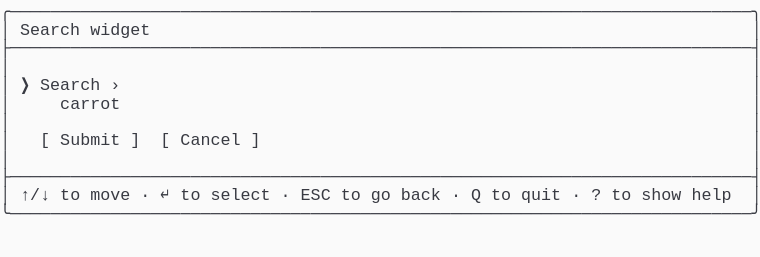
t = 0.00 s
t = 1.03 s: frame unchanged from t = 0.00 s, image omitted
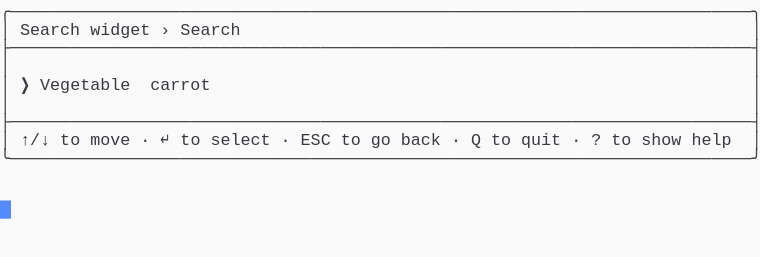
t = 2.19 s
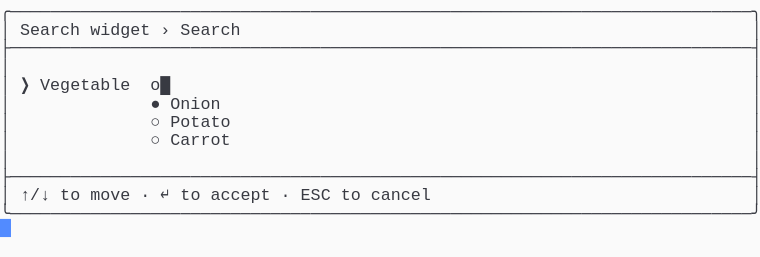
t = 3.20 s
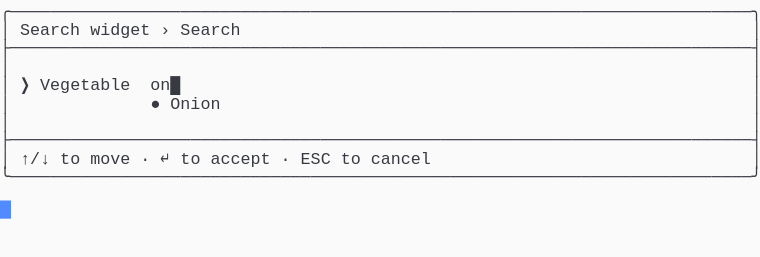
t = 4.50 s
t = 5.19 s: frame unchanged from t = 4.50 s, image omitted

The animated SVG that drew these frames (rendered in a browser with its animation timeline set to each time). Animation: 1 CSS @keyframes rule; one cycle of 6.56 s, repeats indefinitely.

<svg xmlns="http://www.w3.org/2000/svg" xmlns:xlink="http://www.w3.org/1999/xlink" width="760" height="257.18"><rect width="760" height="257.18" rx="0" ry="0" class="a"></rect><svg height="257.18" viewBox="0 0 76 25.718" width="760" xmlns="http://www.w3.org/2000/svg" xmlns:xlink="http://www.w3.org/1999/xlink"><style>.a{fill:rgb(250,250,250)}.b{font-family:Consolas,"Courier New",Courier,"Liberation Mono",monospace}.c{fill:rgb(56,58,66);white-space:pre}.d{fill:transparent}.e{fill:rgb(82,139,255)}.g{animation-duration:6.562s;animation-iteration-count:infinite;animation-name:f;animation-timing-function:steps(1,end)}@keyframes f{0%{transform:translateX(-0px)}0%{transform:translateX(-76px)}21%{transform:translateX(-152px)}33.3%{transform:translateX(-228px)}45.7%{transform:translateX(-304px)}58.1%{transform:translateX(-380px)}100%{transform:translateX(-456px)}}</style><g font-family="Consolas, &quot;Courier New&quot;, Courier, &quot;Liberation Mono&quot;, monospace" font-size="1.67" class="b"><defs><symbol id="1"><text x="0" y="1.67" class="c" textLength="76.152" lengthAdjust="spacingAndGlyphs">╭──────────────────────────────────────────────────────────────────────────╮</text></symbol><symbol id="2"><text x="0" y="1.67" class="c" textLength="76.152" lengthAdjust="spacingAndGlyphs">├──────────────────────────────────────────────────────────────────────────┤</text></symbol><symbol id="3"><text x="0" y="1.67" class="c" textLength="1.002" lengthAdjust="spacingAndGlyphs">│</text><text x="75.14999999999999" y="1.67" class="c" textLength="1.002" lengthAdjust="spacingAndGlyphs">│</text></symbol><symbol id="4"><text x="0" y="1.67" class="c" textLength="1.002" lengthAdjust="spacingAndGlyphs">│</text><text x="2.004" y="1.67" class="c" textLength="3.006" lengthAdjust="spacingAndGlyphs">↑/↓</text><text x="6.012" y="1.67" class="c" textLength="2.004" lengthAdjust="spacingAndGlyphs">to</text><text x="9.017999999999999" y="1.67" class="c" textLength="4.008" lengthAdjust="spacingAndGlyphs">move</text><text x="14.027999999999999" y="1.67" class="c" textLength="1.002" lengthAdjust="spacingAndGlyphs">·</text><text x="16.032" y="1.67" class="c" textLength="1.002" lengthAdjust="spacingAndGlyphs">↵</text><text x="18.035999999999998" y="1.67" class="c" textLength="2.004" lengthAdjust="spacingAndGlyphs">to</text><text x="21.041999999999998" y="1.67" class="c" textLength="6.012" lengthAdjust="spacingAndGlyphs">select</text><text x="28.055999999999997" y="1.67" class="c" textLength="1.002" lengthAdjust="spacingAndGlyphs">·</text><text x="30.059999999999995" y="1.67" class="c" textLength="3.006" lengthAdjust="spacingAndGlyphs">ESC</text><text x="34.068" y="1.67" class="c" textLength="2.004" lengthAdjust="spacingAndGlyphs">to</text><text x="37.074" y="1.67" class="c" textLength="2.004" lengthAdjust="spacingAndGlyphs">go</text><text x="40.08" y="1.67" class="c" textLength="4.008" lengthAdjust="spacingAndGlyphs">back</text><text x="45.089999999999996" y="1.67" class="c" textLength="1.002" lengthAdjust="spacingAndGlyphs">·</text><text x="47.093999999999994" y="1.67" class="c" textLength="1.002" lengthAdjust="spacingAndGlyphs">Q</text><text x="49.098" y="1.67" class="c" textLength="2.004" lengthAdjust="spacingAndGlyphs">to</text><text x="52.104" y="1.67" class="c" textLength="4.008" lengthAdjust="spacingAndGlyphs">quit</text><text x="57.114" y="1.67" class="c" textLength="1.002" lengthAdjust="spacingAndGlyphs">·</text><text x="59.117999999999995" y="1.67" class="c" textLength="1.002" lengthAdjust="spacingAndGlyphs">?</text><text x="61.12199999999999" y="1.67" class="c" textLength="2.004" lengthAdjust="spacingAndGlyphs">to</text><text x="64.128" y="1.67" class="c" textLength="4.008" lengthAdjust="spacingAndGlyphs">show</text><text x="69.13799999999999" y="1.67" class="c" textLength="4.008" lengthAdjust="spacingAndGlyphs">help</text><text x="75.14999999999999" y="1.67" class="c" textLength="1.002" lengthAdjust="spacingAndGlyphs">│</text></symbol><symbol id="5"><text x="0" y="1.67" class="c" textLength="76.152" lengthAdjust="spacingAndGlyphs">╰──────────────────────────────────────────────────────────────────────────╯</text></symbol><symbol id="6"><text x="0" y="1.67" class="c" textLength="1.002" lengthAdjust="spacingAndGlyphs">│</text><text x="2.004" y="1.67" class="c" textLength="6.012" lengthAdjust="spacingAndGlyphs">Search</text><text x="9.017999999999999" y="1.67" class="c" textLength="6.012" lengthAdjust="spacingAndGlyphs">widget</text><text x="16.032" y="1.67" class="c" textLength="1.002" lengthAdjust="spacingAndGlyphs">›</text><text x="18.035999999999998" y="1.67" class="c" textLength="6.012" lengthAdjust="spacingAndGlyphs">Search</text><text x="75.14999999999999" y="1.67" class="c" textLength="1.002" lengthAdjust="spacingAndGlyphs">│</text></symbol><symbol id="7"><text x="0" y="1.67" class="c" textLength="1.002" lengthAdjust="spacingAndGlyphs">│</text><text x="15.029999999999998" y="1.67" class="c" textLength="1.002" lengthAdjust="spacingAndGlyphs">○</text><text x="17.034" y="1.67" class="c" textLength="6.012" lengthAdjust="spacingAndGlyphs">Potato</text><text x="75.14999999999999" y="1.67" class="c" textLength="1.002" lengthAdjust="spacingAndGlyphs">│</text></symbol><symbol id="8"><text x="0" y="1.67" class="c" textLength="1.002" lengthAdjust="spacingAndGlyphs">│</text><text x="2.004" y="1.67" class="c" textLength="3.006" lengthAdjust="spacingAndGlyphs">↑/↓</text><text x="6.012" y="1.67" class="c" textLength="2.004" lengthAdjust="spacingAndGlyphs">to</text><text x="9.017999999999999" y="1.67" class="c" textLength="4.008" lengthAdjust="spacingAndGlyphs">move</text><text x="14.027999999999999" y="1.67" class="c" textLength="1.002" lengthAdjust="spacingAndGlyphs">·</text><text x="16.032" y="1.67" class="c" textLength="1.002" lengthAdjust="spacingAndGlyphs">↵</text><text x="18.035999999999998" y="1.67" class="c" textLength="2.004" lengthAdjust="spacingAndGlyphs">to</text><text x="21.041999999999998" y="1.67" class="c" textLength="6.012" lengthAdjust="spacingAndGlyphs">accept</text><text x="28.055999999999997" y="1.67" class="c" textLength="1.002" lengthAdjust="spacingAndGlyphs">·</text><text x="30.059999999999995" y="1.67" class="c" textLength="3.006" lengthAdjust="spacingAndGlyphs">ESC</text><text x="34.068" y="1.67" class="c" textLength="2.004" lengthAdjust="spacingAndGlyphs">to</text><text x="37.074" y="1.67" class="c" textLength="6.012" lengthAdjust="spacingAndGlyphs">cancel</text><text x="75.14999999999999" y="1.67" class="c" textLength="1.002" lengthAdjust="spacingAndGlyphs">│</text></symbol><symbol id="9"><text x="0" y="1.67" class="c" textLength="1.002" lengthAdjust="spacingAndGlyphs">│</text><text x="15.029999999999998" y="1.67" class="c" textLength="1.002" lengthAdjust="spacingAndGlyphs">●</text><text x="17.034" y="1.67" class="c" textLength="5.01" lengthAdjust="spacingAndGlyphs">Onion</text><text x="75.14999999999999" y="1.67" class="c" textLength="1.002" lengthAdjust="spacingAndGlyphs">│</text></symbol><symbol id="10"><text x="0" y="1.67" class="c" textLength="1.002" lengthAdjust="spacingAndGlyphs">│</text><text x="2.004" y="1.67" class="c" textLength="1.002" lengthAdjust="spacingAndGlyphs">❯</text><text x="4.008" y="1.67" class="c" textLength="9.018" lengthAdjust="spacingAndGlyphs">Vegetable</text><text x="15.029999999999998" y="1.67" class="c" textLength="3.006" lengthAdjust="spacingAndGlyphs">on█</text><text x="75.14999999999999" y="1.67" class="c" textLength="1.002" lengthAdjust="spacingAndGlyphs">│</text></symbol><symbol id="a"><rect height="14" width="76" x="0" y="0" class="d"></rect></symbol><symbol id="b"><rect height="1.837" width="1.1022" class="e"></rect></symbol></defs><rect height="25.718" width="76" class="a"></rect><g class="g"><svg x="0" y="0" width="532"><svg x="0"><use xlink:href="#a"></use><use xlink:href="#b" x="-0.0040000000000000036" y="0"></use></svg><svg x="76"><use xlink:href="#a"></use><use xlink:href="#b" x="75.996" y="20.031999999999996"></use><use xlink:href="#1" y="0"></use><text x="0" y="3.5069999999999997" class="c" textLength="1.002" lengthAdjust="spacingAndGlyphs">│</text><text x="2.004" y="3.5069999999999997" class="c" textLength="6.012" lengthAdjust="spacingAndGlyphs">Search</text><text x="9.017999999999999" y="3.5069999999999997" class="c" textLength="6.012" lengthAdjust="spacingAndGlyphs">widget</text><text x="75.14999999999999" y="3.5069999999999997" class="c" textLength="1.002" lengthAdjust="spacingAndGlyphs">│</text><use xlink:href="#2" y="3.674"></use><use xlink:href="#3" y="5.511"></use><text x="0" y="9.018" class="c" textLength="1.002" lengthAdjust="spacingAndGlyphs">│</text><text x="2.004" y="9.018" class="c" textLength="1.002" lengthAdjust="spacingAndGlyphs">❯</text><text x="4.008" y="9.018" class="c" textLength="6.012" lengthAdjust="spacingAndGlyphs">Search</text><text x="11.021999999999998" y="9.018" class="c" textLength="1.002" lengthAdjust="spacingAndGlyphs">›</text><text x="75.14999999999999" y="9.018" class="c" textLength="1.002" lengthAdjust="spacingAndGlyphs">│</text><text x="0" y="10.855" class="c" textLength="1.002" lengthAdjust="spacingAndGlyphs">│</text><text x="6.012" y="10.855" class="c" textLength="6.012" lengthAdjust="spacingAndGlyphs">carrot</text><text x="75.14999999999999" y="10.855" class="c" textLength="1.002" lengthAdjust="spacingAndGlyphs">│</text><use xlink:href="#3" y="11.022"></use><text x="0" y="14.529" class="c" textLength="1.002" lengthAdjust="spacingAndGlyphs">│</text><text x="4.008" y="14.529" class="c" textLength="1.002" lengthAdjust="spacingAndGlyphs">[</text><text x="6.012" y="14.529" class="c" textLength="6.012" lengthAdjust="spacingAndGlyphs">Submit</text><text x="13.026" y="14.529" class="c" textLength="1.002" lengthAdjust="spacingAndGlyphs">]</text><text x="16.032" y="14.529" class="c" textLength="1.002" lengthAdjust="spacingAndGlyphs">[</text><text x="18.035999999999998" y="14.529" class="c" textLength="6.012" lengthAdjust="spacingAndGlyphs">Cancel</text><text x="25.05" y="14.529" class="c" textLength="1.002" lengthAdjust="spacingAndGlyphs">]</text><text x="75.14999999999999" y="14.529" class="c" textLength="1.002" lengthAdjust="spacingAndGlyphs">│</text><use xlink:href="#3" y="14.696"></use><use xlink:href="#2" y="16.533"></use><use xlink:href="#4" y="18.37"></use><use xlink:href="#5" y="20.206999999999997"></use></svg><svg x="152"><use xlink:href="#a"></use><use xlink:href="#b" x="75.996" y="14.520999999999999"></use><use xlink:href="#1" y="0"></use><use xlink:href="#6" y="1.837"></use><use xlink:href="#2" y="3.674"></use><use xlink:href="#3" y="5.511"></use><text x="0" y="9.018" class="c" textLength="1.002" lengthAdjust="spacingAndGlyphs">│</text><text x="2.004" y="9.018" class="c" textLength="1.002" lengthAdjust="spacingAndGlyphs">❯</text><text x="4.008" y="9.018" class="c" textLength="9.018" lengthAdjust="spacingAndGlyphs">Vegetable</text><text x="15.029999999999998" y="9.018" class="c" textLength="6.012" lengthAdjust="spacingAndGlyphs">carrot</text><text x="75.14999999999999" y="9.018" class="c" textLength="1.002" lengthAdjust="spacingAndGlyphs">│</text><use xlink:href="#3" y="9.185"></use><use xlink:href="#2" y="11.022"></use><use xlink:href="#4" y="12.859"></use><use xlink:href="#5" y="14.696"></use></svg><svg x="228"><use xlink:href="#a"></use><use xlink:href="#b" x="75.996" y="21.869"></use><use xlink:href="#1" y="0"></use><use xlink:href="#6" y="1.837"></use><use xlink:href="#2" y="3.674"></use><use xlink:href="#3" y="5.511"></use><text x="0" y="9.018" class="c" textLength="1.002" lengthAdjust="spacingAndGlyphs">│</text><text x="2.004" y="9.018" class="c" textLength="1.002" lengthAdjust="spacingAndGlyphs">❯</text><text x="4.008" y="9.018" class="c" textLength="9.018" lengthAdjust="spacingAndGlyphs">Vegetable</text><text x="15.029999999999998" y="9.018" class="c" textLength="1.002" lengthAdjust="spacingAndGlyphs">█</text><text x="75.14999999999999" y="9.018" class="c" textLength="1.002" lengthAdjust="spacingAndGlyphs">│</text><text x="0" y="10.855" class="c" textLength="1.002" lengthAdjust="spacingAndGlyphs">│</text><text x="15.029999999999998" y="10.855" class="c" textLength="1.002" lengthAdjust="spacingAndGlyphs">●</text><text x="17.034" y="10.855" class="c" textLength="6.012" lengthAdjust="spacingAndGlyphs">Carrot</text><text x="75.14999999999999" y="10.855" class="c" textLength="1.002" lengthAdjust="spacingAndGlyphs">│</text><use xlink:href="#7" y="11.022"></use><text x="0" y="14.529" class="c" textLength="1.002" lengthAdjust="spacingAndGlyphs">│</text><text x="15.029999999999998" y="14.529" class="c" textLength="1.002" lengthAdjust="spacingAndGlyphs">○</text><text x="17.034" y="14.529" class="c" textLength="5.01" lengthAdjust="spacingAndGlyphs">Onion</text><text x="75.14999999999999" y="14.529" class="c" textLength="1.002" lengthAdjust="spacingAndGlyphs">│</text><text x="0" y="16.366" class="c" textLength="1.002" lengthAdjust="spacingAndGlyphs">│</text><text x="4.008" y="16.366" class="c" textLength="1.002" lengthAdjust="spacingAndGlyphs">▼</text><text x="75.14999999999999" y="16.366" class="c" textLength="1.002" lengthAdjust="spacingAndGlyphs">│</text><use xlink:href="#3" y="16.533"></use><use xlink:href="#2" y="18.37"></use><use xlink:href="#8" y="20.206999999999997"></use><use xlink:href="#5" y="22.044"></use></svg><svg x="304"><use xlink:href="#a"></use><use xlink:href="#b" x="75.996" y="20.031999999999996"></use><use xlink:href="#1" y="0"></use><use xlink:href="#6" y="1.837"></use><use xlink:href="#2" y="3.674"></use><use xlink:href="#3" y="5.511"></use><text x="0" y="9.018" class="c" textLength="1.002" lengthAdjust="spacingAndGlyphs">│</text><text x="2.004" y="9.018" class="c" textLength="1.002" lengthAdjust="spacingAndGlyphs">❯</text><text x="4.008" y="9.018" class="c" textLength="9.018" lengthAdjust="spacingAndGlyphs">Vegetable</text><text x="15.029999999999998" y="9.018" class="c" textLength="2.004" lengthAdjust="spacingAndGlyphs">o█</text><text x="75.14999999999999" y="9.018" class="c" textLength="1.002" lengthAdjust="spacingAndGlyphs">│</text><use xlink:href="#9" y="9.185"></use><use xlink:href="#7" y="11.022"></use><text x="0" y="14.529" class="c" textLength="1.002" lengthAdjust="spacingAndGlyphs">│</text><text x="15.029999999999998" y="14.529" class="c" textLength="1.002" lengthAdjust="spacingAndGlyphs">○</text><text x="17.034" y="14.529" class="c" textLength="6.012" lengthAdjust="spacingAndGlyphs">Carrot</text><text x="75.14999999999999" y="14.529" class="c" textLength="1.002" lengthAdjust="spacingAndGlyphs">│</text><use xlink:href="#3" y="14.696"></use><use xlink:href="#2" y="16.533"></use><use xlink:href="#8" y="18.37"></use><use xlink:href="#5" y="20.206999999999997"></use></svg><svg x="380"><use xlink:href="#a"></use><use xlink:href="#b" x="75.996" y="16.358"></use><use xlink:href="#1" y="0"></use><use xlink:href="#6" y="1.837"></use><use xlink:href="#2" y="3.674"></use><use xlink:href="#3" y="5.511"></use><use xlink:href="#10" y="7.348"></use><use xlink:href="#9" y="9.185"></use><use xlink:href="#3" y="11.022"></use><use xlink:href="#2" y="12.859"></use><use xlink:href="#8" y="14.696"></use><use xlink:href="#5" y="16.533"></use></svg><svg x="456"><use xlink:href="#a"></use><use xlink:href="#b" x="0.996" y="18.195"></use><use xlink:href="#1" y="0"></use><use xlink:href="#6" y="1.837"></use><use xlink:href="#2" y="3.674"></use><use xlink:href="#3" y="5.511"></use><use xlink:href="#10" y="7.348"></use><use xlink:href="#9" y="9.185"></use><use xlink:href="#3" y="11.022"></use><use xlink:href="#2" y="12.859"></use><use xlink:href="#8" y="14.696"></use><use xlink:href="#5" y="16.533"></use></svg></svg></g></g></svg></svg>
